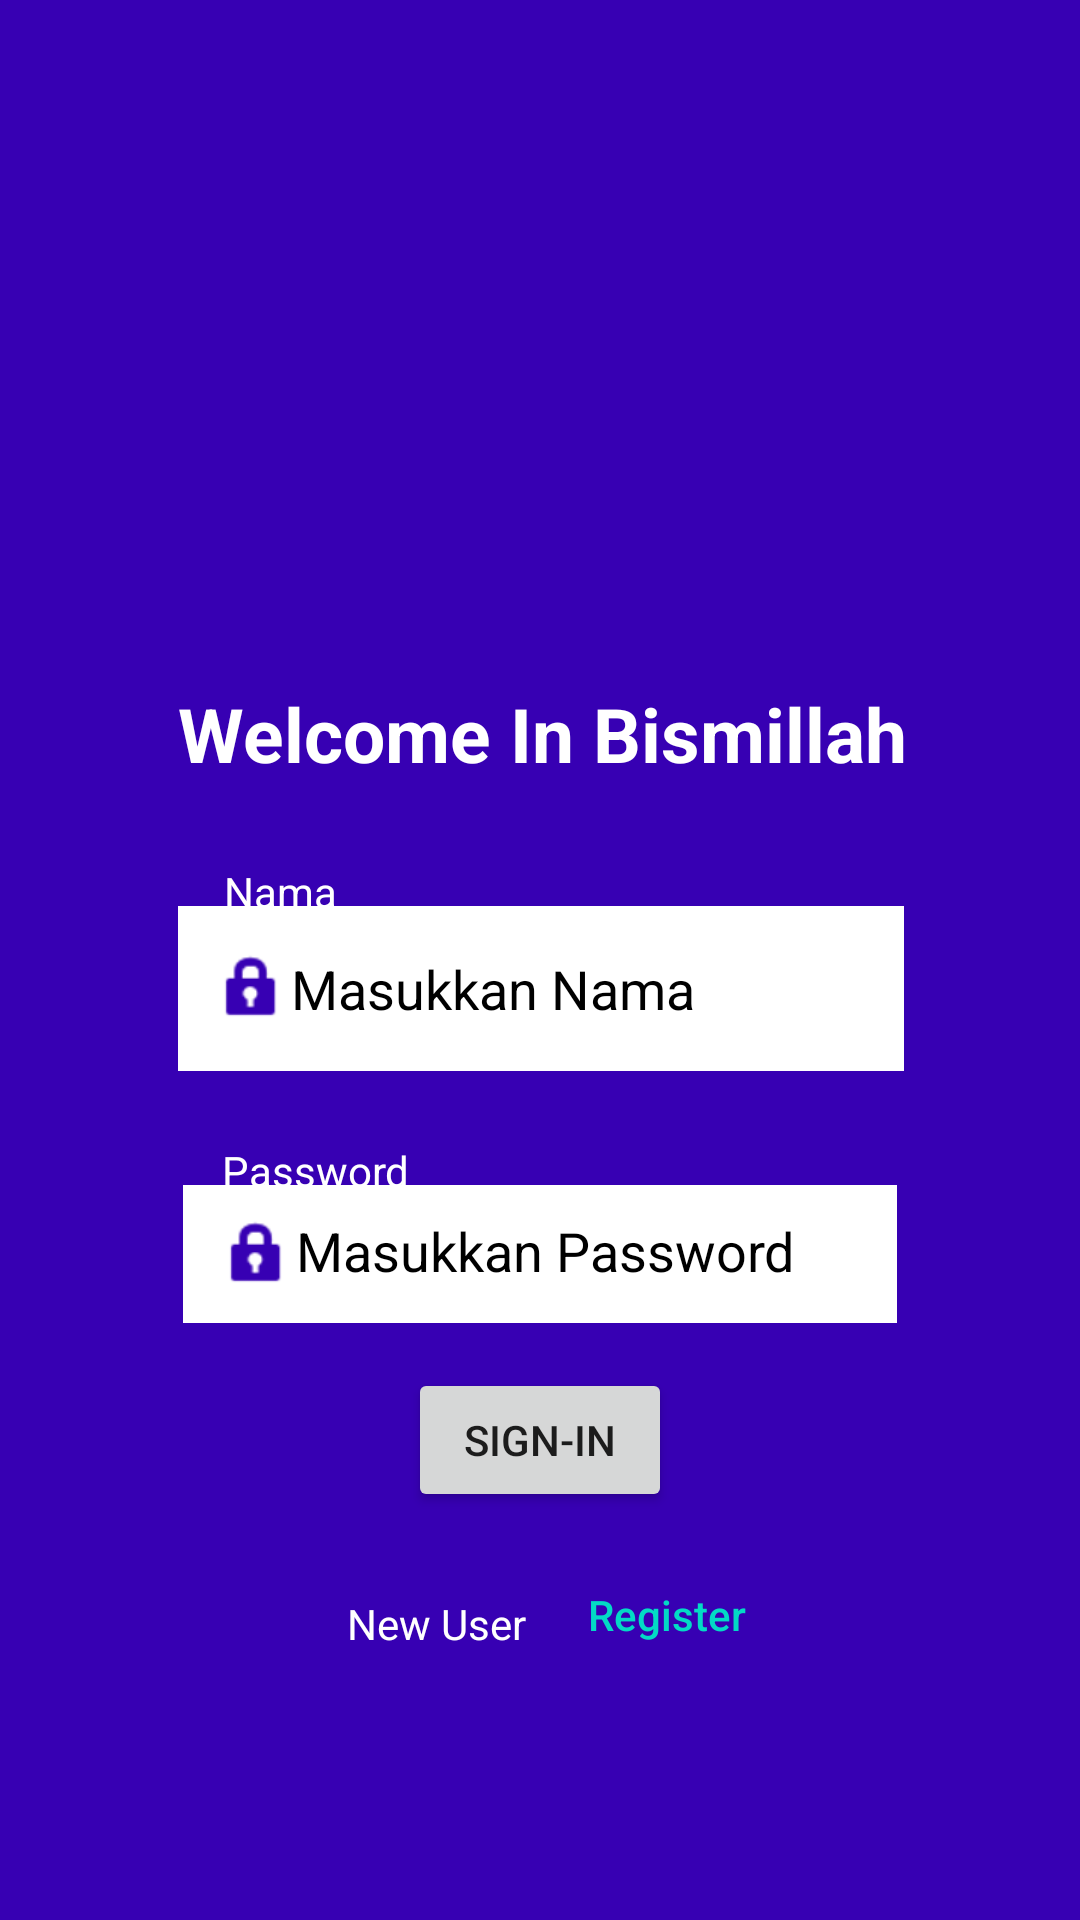

Write the Android layout XML for this screen, with the resource values it uses.
<!-- AndroidManifest.xml: application theme Theme.Bismillah -->
<!-- res/layout/activity_main.xml -->
<?xml version="1.0" encoding="utf-8"?>
<androidx.constraintlayout.widget.ConstraintLayout xmlns:android="http://schemas.android.com/apk/res/android"
    xmlns:app="http://schemas.android.com/apk/res-auto"
    xmlns:tools="http://schemas.android.com/tools"
    android:layout_width="match_parent"
    android:layout_height="match_parent"
    tools:context=".MainActivity"
    android:background="@color/purple_700">

    <ImageView
        android:id="@+id/imageView"
        android:layout_width="209dp"
        android:layout_height="189dp"
        app:layout_constraintBottom_toBottomOf="parent"
        app:layout_constraintEnd_toEndOf="parent"
        app:layout_constraintStart_toStartOf="parent"
        app:layout_constraintTop_toTopOf="parent"
        app:layout_constraintVertical_bias="0.079"
        app:srcCompat="@drawable/airplane" />

    <TextView
        android:id="@+id/textView"
        android:layout_width="420dp"
        android:layout_height="42dp"
        android:text="@string/Judul"
        android:textSize="25dp"
        android:textStyle="bold"
        android:gravity="center"
        android:textColor="@color/white"
        app:layout_constraintBottom_toBottomOf="parent"
        app:layout_constraintEnd_toEndOf="parent"
        app:layout_constraintHorizontal_bias="0.497"
        app:layout_constraintStart_toStartOf="parent"
        app:layout_constraintTop_toTopOf="parent"
        app:layout_constraintVertical_bias="0.374" />

    <EditText
        android:id="@+id/Nama"
        android:layout_width="242dp"
        android:layout_height="55dp"
        android:layout_marginLeft="16dp"
        android:layout_marginRight="16dp"
        android:drawableLeft="@android:drawable/ic_lock_idle_lock"
        android:drawableTint="@color/purple_700"
        android:background="@color/white"
        android:ems="10"
        android:hint="@string/Name"
        android:importantForAutofill="no"
        android:inputType="textPersonName"
        android:padding="12dp"
        android:textColor="@color/purple_700"
        android:textColorHint="@color/black"
        app:layout_constraintBottom_toBottomOf="parent"
        app:layout_constraintHorizontal_bias="0.502"
        app:layout_constraintLeft_toLeftOf="parent"
        app:layout_constraintRight_toRightOf="parent"
        app:layout_constraintTop_toTopOf="parent"
        app:layout_constraintVertical_bias="0.516"
        tools:ignore="TouchTargetSizeCheck" />

    <EditText
        android:id="@+id/Password"
        android:layout_width="238dp"
        android:layout_height="46dp"
        android:layout_marginLeft="16dp"
        android:layout_marginRight="16dp"
        android:drawableLeft="@android:drawable/ic_lock_idle_lock"
        android:drawableTint="@color/purple_700"
        android:background="@color/white"
        android:ems="10"
        android:hint="@string/Password"
        android:inputType="textPassword"
        android:padding="12dp"
        android:textColor="@color/purple_700"
        android:textColorHint="@color/black"
        app:layout_constraintBottom_toBottomOf="parent"
        app:layout_constraintEnd_toEndOf="parent"
        app:layout_constraintStart_toStartOf="parent"
        app:layout_constraintTop_toTopOf="parent"
        app:layout_constraintVertical_bias="0.665"
        tools:ignore="TouchTargetSizeCheck" />

    <TextView
        android:id="@+id/textView2"
        android:layout_width="wrap_content"
        android:layout_height="wrap_content"
        android:text="@string/jnama"
        android:textColor="@color/white"
        app:layout_constraintBottom_toBottomOf="parent"
        app:layout_constraintEnd_toEndOf="parent"
        app:layout_constraintHorizontal_bias="0.232"
        app:layout_constraintStart_toStartOf="parent"
        app:layout_constraintTop_toTopOf="parent"
        app:layout_constraintVertical_bias="0.463" />

    <TextView
        android:id="@+id/textView3"
        android:layout_width="wrap_content"
        android:layout_height="wrap_content"
        android:text="@string/jpass"
        android:textColor="@color/white"
        app:layout_constraintBottom_toBottomOf="parent"
        app:layout_constraintEnd_toEndOf="parent"
        app:layout_constraintHorizontal_bias="0.249"
        app:layout_constraintStart_toStartOf="parent"
        app:layout_constraintTop_toTopOf="parent"
        app:layout_constraintVertical_bias="0.613" />

    <Button
        android:id="@+id/bSignIn"
        android:layout_width="wrap_content"
        android:layout_height="wrap_content"
        android:text="@string/bSignIn"
        app:layout_constraintBottom_toBottomOf="parent"
        app:layout_constraintEnd_toEndOf="parent"
        app:layout_constraintStart_toStartOf="parent"
        app:layout_constraintTop_toTopOf="parent"
        app:layout_constraintVertical_bias="0.77" />

    <Button
        android:id="@+id/bRegister"
        style="@style/Widget.AppCompat.Button.Borderless.Colored"
        android:layout_width="wrap_content"
        android:layout_height="wrap_content"
        android:capitalize="none"
        android:text="@string/Register"
        android:textAllCaps="false"
        android:textColor="@color/teal_200"
        app:layout_constraintBottom_toBottomOf="parent"
        app:layout_constraintEnd_toEndOf="parent"
        app:layout_constraintHorizontal_bias="0.656"
        app:layout_constraintStart_toStartOf="parent"
        app:layout_constraintTop_toTopOf="parent"
        app:layout_constraintVertical_bias="0.869" />

    <TextView
        android:id="@+id/textView4"
        android:layout_width="wrap_content"
        android:layout_height="wrap_content"
        android:text="@string/newtodo"
        android:textColor="@color/white"
        app:layout_constraintBottom_toBottomOf="parent"
        app:layout_constraintEnd_toEndOf="parent"
        app:layout_constraintHorizontal_bias="0.385"
        app:layout_constraintStart_toStartOf="parent"
        app:layout_constraintTop_toTopOf="parent"
        app:layout_constraintVertical_bias="0.856" />


</androidx.constraintlayout.widget.ConstraintLayout>
<!-- resources referenced by this layout -->
<resources>
  <color name="black">#FF000000</color>
  <color name="purple_700">#FF3700B3</color>
  <color name="teal_200">#FF03DAC5</color>
  <color name="white">#FFFFFFFF</color>
  <string name="Judul">Welcome In Bismillah</string>
  <string name="Name">Masukkan Nama</string>
  <string name="Password">Masukkan Password</string>
  <string name="Register">Register</string>
  <string name="bSignIn">Sign-In</string>
  <string name="jnama">Nama</string>
  <string name="jpass">Password</string>
  <string name="newtodo">New User</string>
  <style name="Theme.Bismillah" parent="Theme.MaterialComponents.DayNight.DarkActionBar">
          
          <item name="colorPrimary">@color/purple_500</item>
          <item name="colorPrimaryVariant">@color/purple_700</item>
          <item name="colorOnPrimary">@color/white</item>
          
          <item name="colorSecondary">@color/teal_200</item>
          <item name="colorSecondaryVariant">@color/hijau</item>
          <item name="colorOnSecondary">@color/black</item>
          
          <item name="android:statusBarColor" tools:targetApi="l">?attr/colorPrimaryVariant</item>
          
      </style>
  <color name="purple_500">#FF6200EE</color>
  <color name="hijau">#0AC111</color>
</resources>
